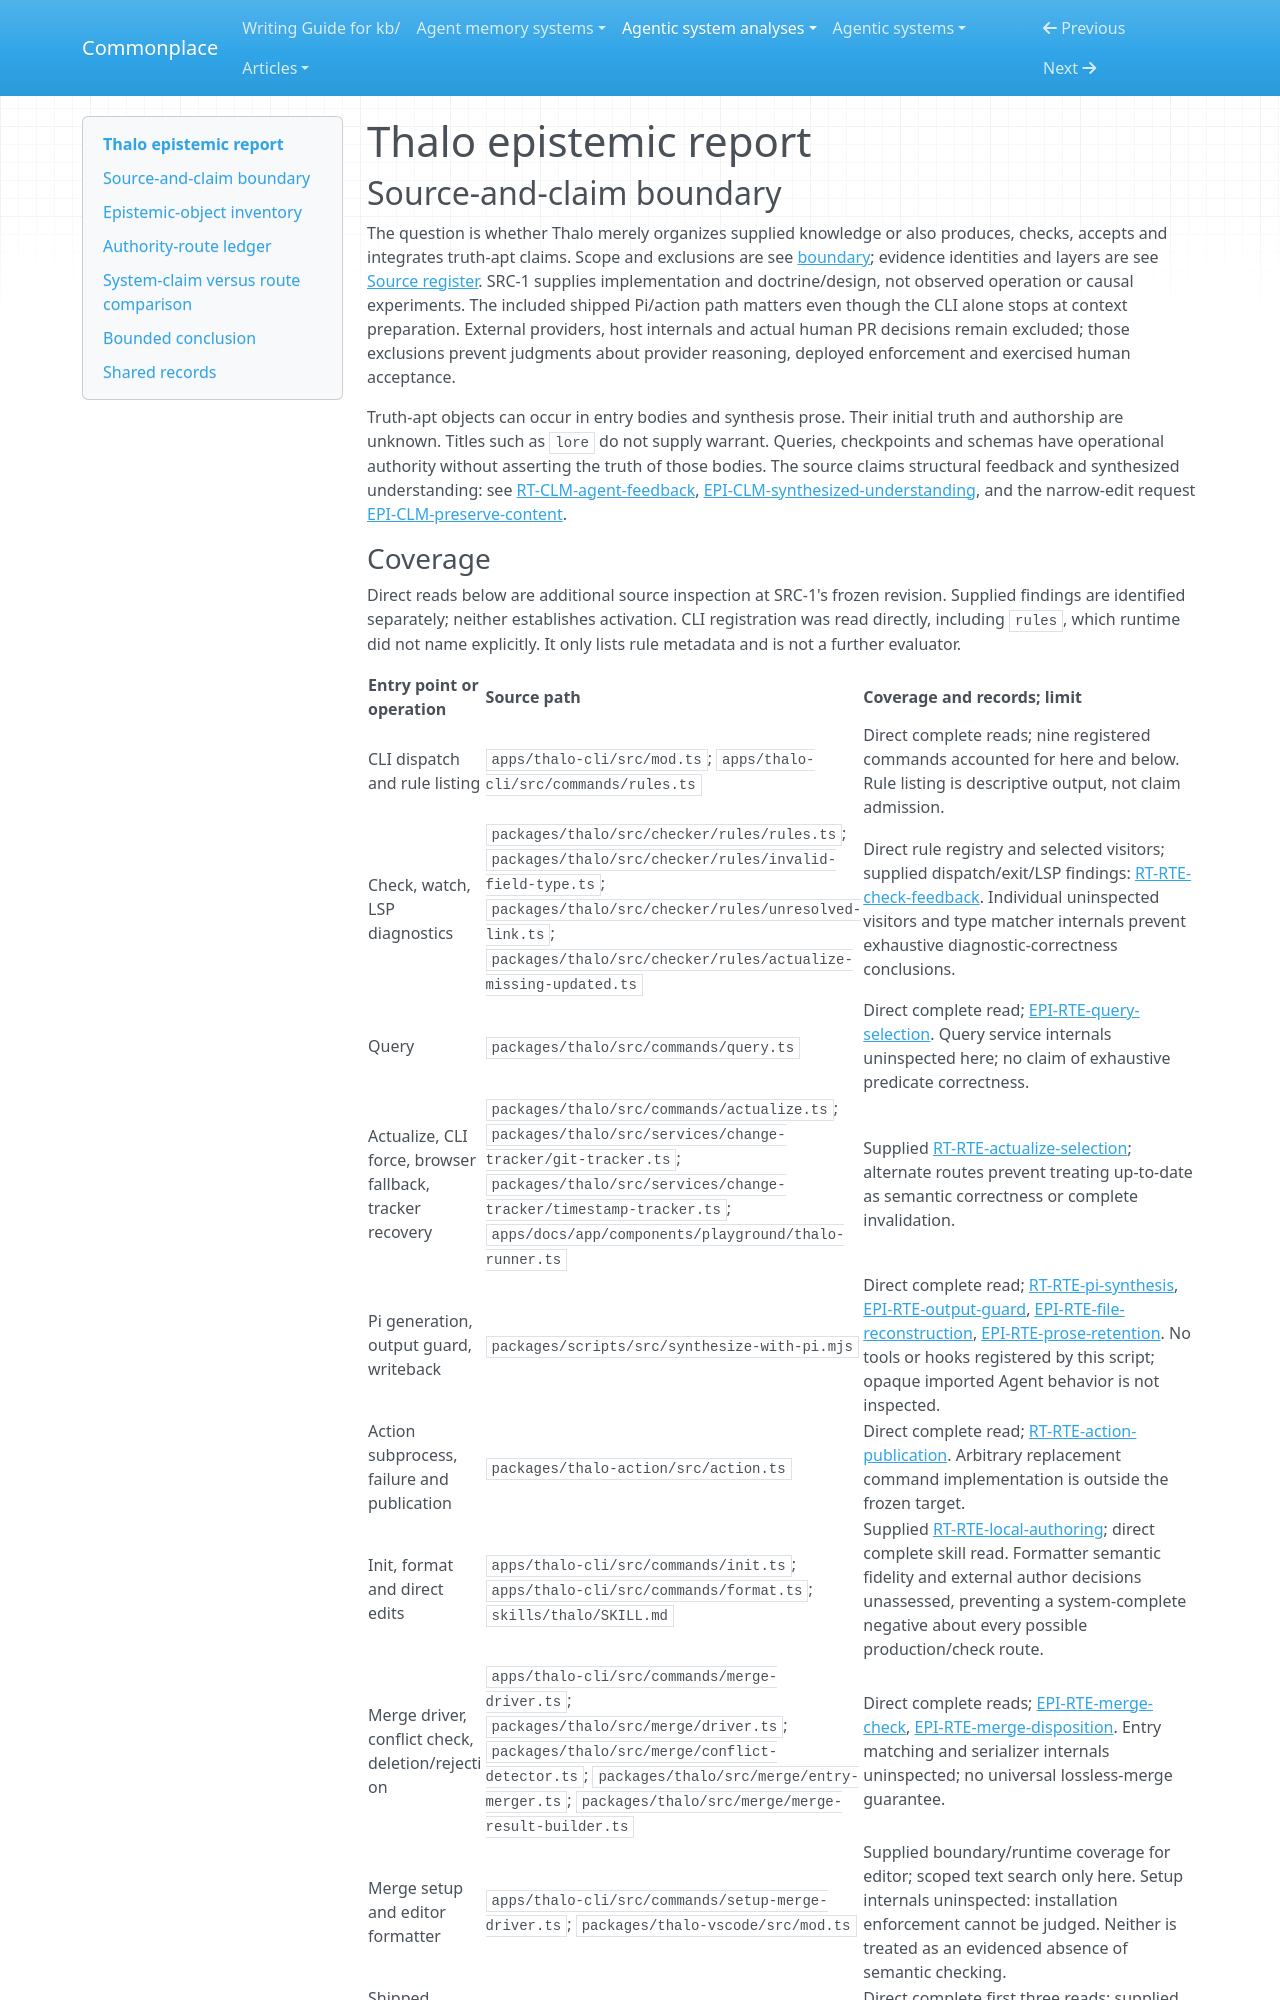

repository: zby/commonplace · page: agentic-system-analyses/retained/thalo/epistemic/index.html · generator: mkdocs

---
type: agentic-system-analyses/types/agentic-system-epistemic-report.md
description: "Thalo epistemic routes: structural checking, synthesis candidates, admission, retention and later reliance."
run-id: AAS-2026-10-14-thalo-86fcc3efe983-01
reviewed-boundary: "cdb9aae983e6bc0b75eff1606bc99b088c3aebff"
---

# Thalo epistemic report

## Source-and-claim boundary

The question is whether Thalo merely organizes supplied knowledge or also produces, checks, accepts and integrates truth-apt claims. Scope and exclusions are see [boundary](boundary.md#boundary-and-evidence); evidence identities and layers are see [Source register](boundary.md#source-register). SRC-1 supplies implementation and doctrine/design, not observed operation or causal experiments. The included shipped Pi/action path matters even though the CLI alone stops at context preparation. External providers, host internals and actual human PR decisions remain excluded; those exclusions prevent judgments about provider reasoning, deployed enforcement and exercised human acceptance.

Truth-apt objects can occur in entry bodies and synthesis prose. Their initial truth and authorship are unknown. Titles such as `lore` do not supply warrant. Queries, checkpoints and schemas have operational authority without asserting the truth of those bodies. The source claims structural feedback and synthesized understanding: see [RT-CLM-agent-feedback](runtime.md#rt-clm-agent-feedback), [EPI-CLM-synthesized-understanding](#epi-clm-synthesized-understanding), and the narrow-edit request [EPI-CLM-preserve-content](#epi-clm-preserve-content).
